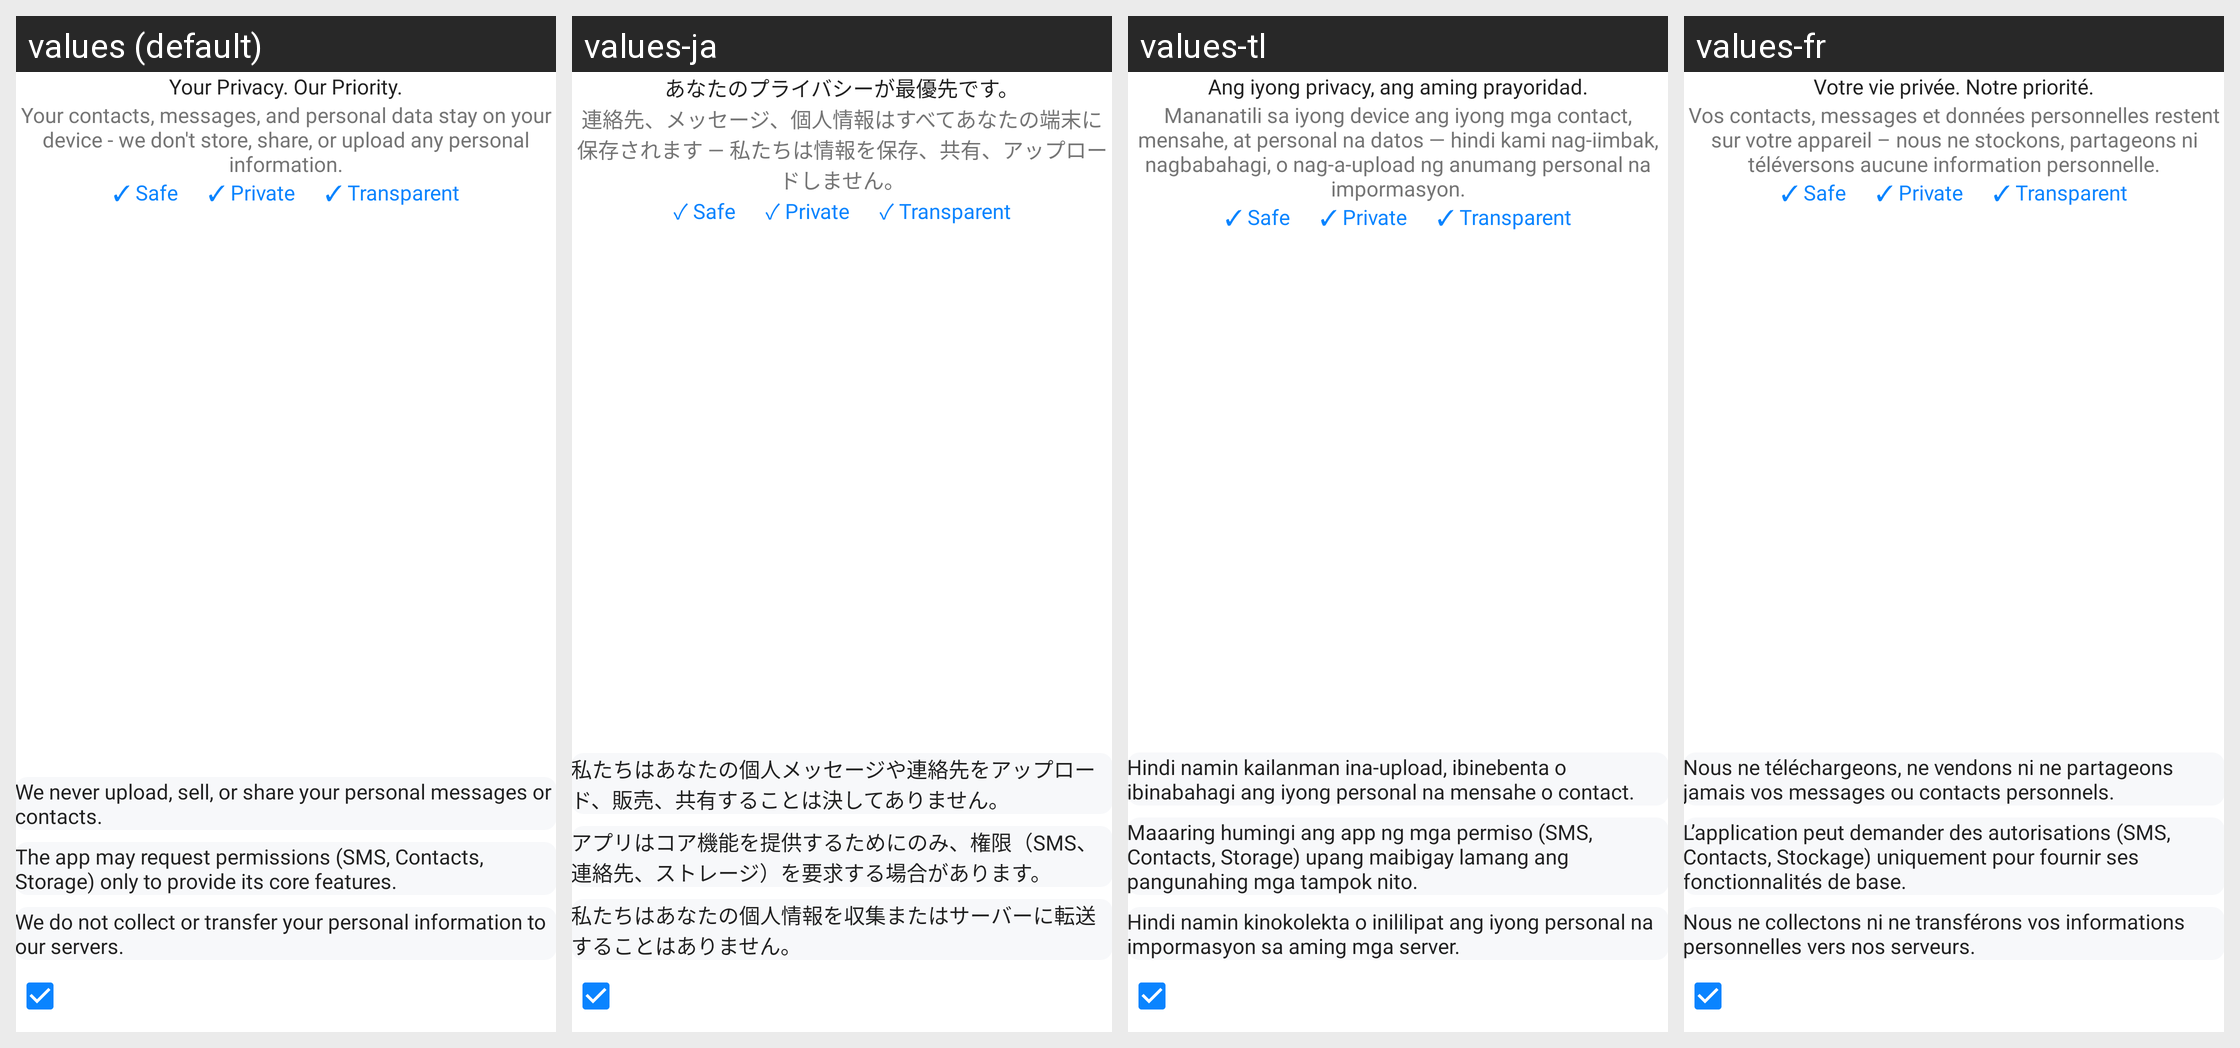

Strings drawn on this Android screen and how each of the app's shown locales translates them:
Android screen res/layout/activity_privacy_policy.xml rendered under 4 locales, left to right: values (default), values-ja, values-tl, values-fr. Device: Nexus 5 (rendered at 1080×1920; each locale shown at half size, 540×960, under a caption strip naming it); theme Theme.CustomTheme.
Other locales in the repository, not shown: values-ar, values-da, values-de, values-es, values-et, values-fi, values-hi, values-id, values-it, values-ko, values-nl, values-no, values-pt, values-ru, values-sv, values-sw, values-ta, values-te, values-tr, values-vi, values-zh.
Strings drawn on this screen, with the default value and each locale's value (text and hints the layout hard-codes, and strings that could not be matched under every locale, appear in the picture but are not listed):

your_privacy_our_priority
  values: Your Privacy. Our Priority.
  values-ja: あなたのプライバシーが最優先です。
  values-tl: Ang iyong privacy, ang aming prayoridad.
  values-fr: Votre vie privée. Notre priorité.

your_contacts_messages_and_personal_data_stay_on_your_device_we_don_t_store_share_or_upload_any_personal_information
  values: Your contacts, messages, and personal data stay on your device - we don't store, share, or upload any personal information.
  values-ja: 連絡先、メッセージ、個人情報はすべてあなたの端末に保存されます — 私たちは情報を保存、共有、アップロードしません。
  values-tl: Mananatili sa iyong device ang iyong mga contact, mensahe, at personal na datos — hindi kami nag-iimbak, nagbabahagi, o nag-a-upload ng anumang personal na impormasyon.
  values-fr: Vos contacts, messages et données personnelles restent sur votre appareil – nous ne stockons, partageons ni téléversons aucune information personnelle.

we_never_upload_sell_or_share_your_personal_messages_or_contacts
  values: We never upload, sell, or share your personal messages or contacts.
  values-ja: 私たちはあなたの個人メッセージや連絡先をアップロード、販売、共有することは決してありません。
  values-tl: Hindi namin kailanman ina-upload, ibinebenta o ibinabahagi ang iyong personal na mensahe o contact.
  values-fr: Nous ne téléchargeons, ne vendons ni ne partageons jamais vos messages ou contacts personnels.

the_app_may_request_permissions_sms_contacts_storage_only_to_provide_its_core_features_t
  values: The app may request permissions (SMS, Contacts, Storage) only to provide its core features.
  values-ja: アプリはコア機能を提供するためにのみ、権限（SMS、連絡先、ストレージ）を要求する場合があります。
  values-tl: Maaaring humingi ang app ng mga permiso (SMS, Contacts, Storage) upang maibigay lamang ang pangunahing mga tampok nito.
  values-fr: L’application peut demander des autorisations (SMS, Contacts, Stockage) uniquement pour fournir ses fonctionnalités de base.

we_do_not_collect_or_transfer_your_personal_information_to_our_servers
  values: We do not collect or transfer your personal information to our servers.
  values-ja: 私たちはあなたの個人情報を収集またはサーバーに転送することはありません。
  values-tl: Hindi namin kinokolekta o inililipat ang iyong personal na impormasyon sa aming mga server.
  values-fr: Nous ne collectons ni ne transférons vos informations personnelles vers nos serveurs.
